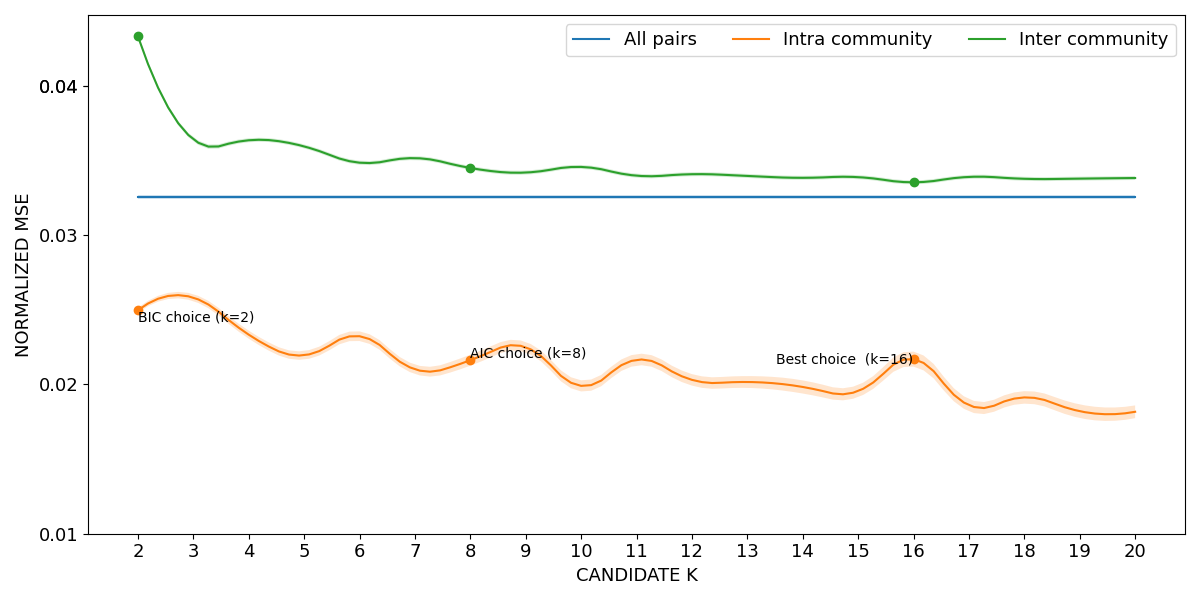

The table this chart was drawn from, first rows:
curve, all_pairs, k=2|intra_community, k=3|intra_community, k=4|intra_community, k=5|intra_community, k=6|intra_community, k=7|intra_community, k=8|intra_community, k=9|intra_community, k=10|intra_community, k=11|intra_community, k=12|intra_community, k=13|intra_community, k=14|intra_community, k=15|intra_community, k=16|intra_community, k=17|intra_community, k=18|intra_community, k=19|intra_community, k=20|intra_community, k=2|inter_community, k=3|inter_community, k=4|inter_community
lower, 0.03244, 0.0248, 0.02558, 0.02307, 0.02167, 0.02291, 0.02069, 0.02125, 0.02214, 0.01953, 0.02126, 0.01992, 0.01977, 0.01939, 0.01915, 0.02119, 0.0182, 0.01871, 0.01775, 0.01774, 0.0432, 0.03627, 0.03622
mean, 0.03257, 0.02497, 0.02582, 0.02333, 0.02195, 0.02323, 0.02101, 0.02162, 0.02249, 0.0199, 0.02165, 0.02031, 0.02016, 0.01983, 0.01956, 0.0217, 0.01861, 0.01913, 0.01821, 0.01817, 0.04332, 0.03642, 0.03636
upper, 0.0327, 0.02513, 0.02605, 0.0236, 0.02224, 0.02355, 0.02133, 0.02199, 0.02285, 0.02028, 0.02204, 0.02069, 0.02056, 0.02027, 0.01996, 0.0222, 0.01902, 0.01955, 0.01866, 0.01859, 0.04345, 0.03656, 0.03649
